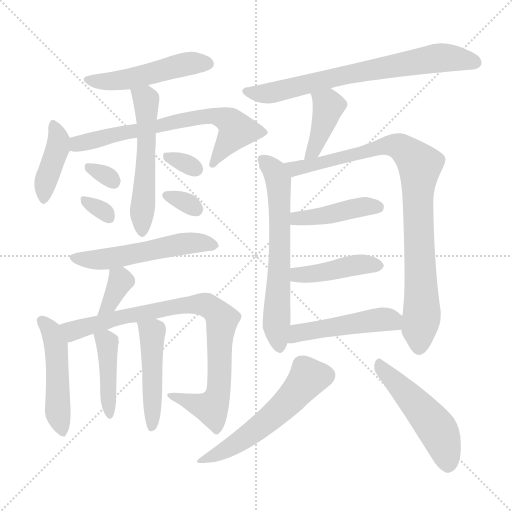
t = 0.00 s
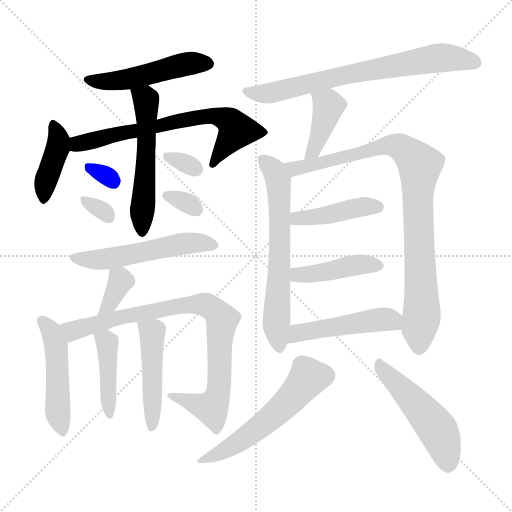
t = 3.04 s
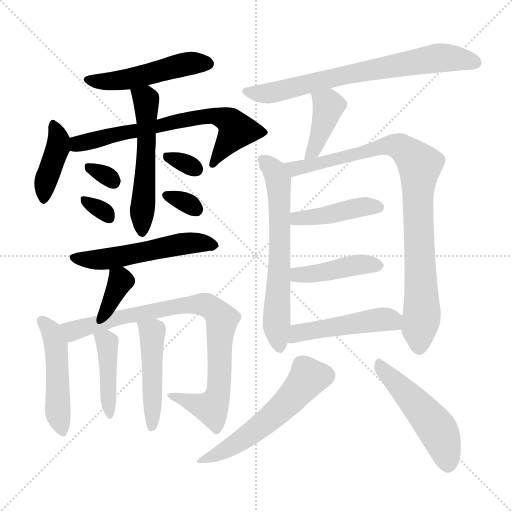
t = 6.08 s
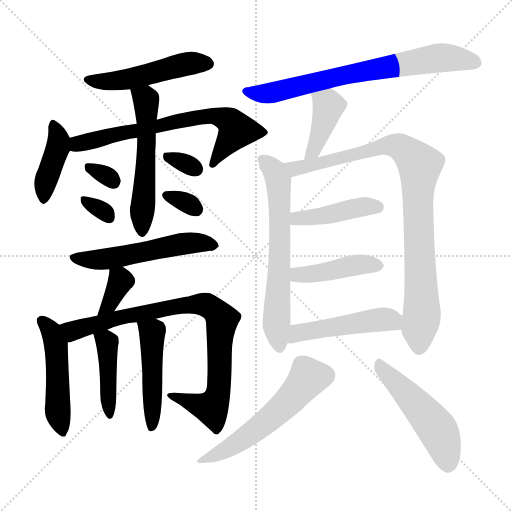
t = 9.12 s
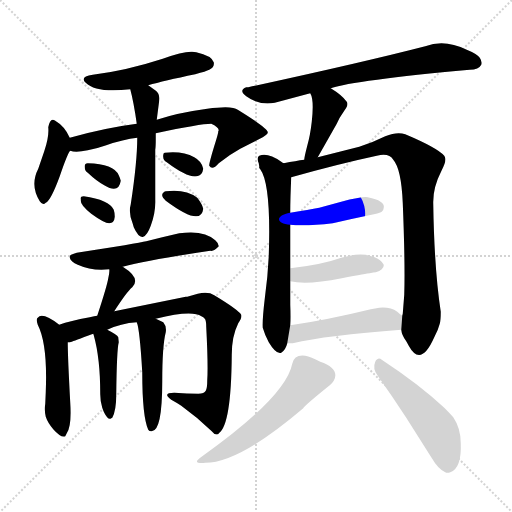
t = 12.16 s
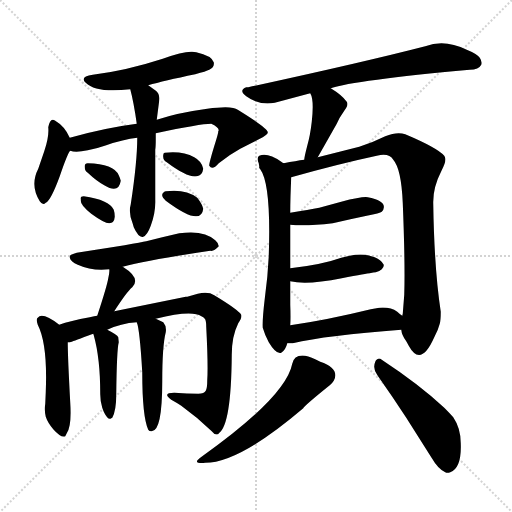
t = 15.20 s

The animated SVG that drew these frames (rendered in a browser with its animation timeline set to each time). Animation: 23 CSS @keyframes rules; one cycle of 15.20 s.

<svg version="1.1" viewBox="0 0 1024 1024" xmlns="http://www.w3.org/2000/svg">
  <g stroke="lightgray" stroke-dasharray="1,1" stroke-width="1" transform="scale(4, 4)">
    <line x1="0" y1="0" x2="256" y2="256"></line>
    <line x1="256" y1="0" x2="0" y2="256"></line>
    <line x1="128" y1="0" x2="128" y2="256"></line>
    <line x1="0" y1="128" x2="256" y2="128"></line>
  </g>
<g transform="scale(1, -1) translate(0, -900)">
   <style type="text/css">
    @keyframes keyframes0 {
      from {
       stroke: blue;
       stroke-dashoffset: 501;
       stroke-width: 128;
       }
       62% {
       animation-timing-function: step-end;
       stroke: blue;
       stroke-dashoffset: 0;
       stroke-width: 128;
       }
       to {
       stroke: black;
       stroke-width: 1024;
       }
       }
       #make-me-a-hanzi-animation-0 {
         animation: keyframes0 0.657715s both;
         animation-delay: 0.000000s;
         animation-timing-function: linear;
       }
    @keyframes keyframes1 {
      from {
       stroke: blue;
       stroke-dashoffset: 408;
       stroke-width: 128;
       }
       57% {
       animation-timing-function: step-end;
       stroke: blue;
       stroke-dashoffset: 0;
       stroke-width: 128;
       }
       to {
       stroke: black;
       stroke-width: 1024;
       }
       }
       #make-me-a-hanzi-animation-1 {
         animation: keyframes1 0.582031s both;
         animation-delay: 0.657715s;
         animation-timing-function: linear;
       }
    @keyframes keyframes2 {
      from {
       stroke: blue;
       stroke-dashoffset: 686;
       stroke-width: 128;
       }
       69% {
       animation-timing-function: step-end;
       stroke: blue;
       stroke-dashoffset: 0;
       stroke-width: 128;
       }
       to {
       stroke: black;
       stroke-width: 1024;
       }
       }
       #make-me-a-hanzi-animation-2 {
         animation: keyframes2 0.808268s both;
         animation-delay: 1.239746s;
         animation-timing-function: linear;
       }
    @keyframes keyframes3 {
      from {
       stroke: blue;
       stroke-dashoffset: 550;
       stroke-width: 128;
       }
       64% {
       animation-timing-function: step-end;
       stroke: blue;
       stroke-dashoffset: 0;
       stroke-width: 128;
       }
       to {
       stroke: black;
       stroke-width: 1024;
       }
       }
       #make-me-a-hanzi-animation-3 {
         animation: keyframes3 0.697591s both;
         animation-delay: 2.048014s;
         animation-timing-function: linear;
       }
    @keyframes keyframes4 {
      from {
       stroke: blue;
       stroke-dashoffset: 312;
       stroke-width: 128;
       }
       50% {
       animation-timing-function: step-end;
       stroke: blue;
       stroke-dashoffset: 0;
       stroke-width: 128;
       }
       to {
       stroke: black;
       stroke-width: 1024;
       }
       }
       #make-me-a-hanzi-animation-4 {
         animation: keyframes4 0.503906s both;
         animation-delay: 2.745605s;
         animation-timing-function: linear;
       }
    @keyframes keyframes5 {
      from {
       stroke: blue;
       stroke-dashoffset: 315;
       stroke-width: 128;
       }
       51% {
       animation-timing-function: step-end;
       stroke: blue;
       stroke-dashoffset: 0;
       stroke-width: 128;
       }
       to {
       stroke: black;
       stroke-width: 1024;
       }
       }
       #make-me-a-hanzi-animation-5 {
         animation: keyframes5 0.506348s both;
         animation-delay: 3.249512s;
         animation-timing-function: linear;
       }
    @keyframes keyframes6 {
      from {
       stroke: blue;
       stroke-dashoffset: 314;
       stroke-width: 128;
       }
       51% {
       animation-timing-function: step-end;
       stroke: blue;
       stroke-dashoffset: 0;
       stroke-width: 128;
       }
       to {
       stroke: black;
       stroke-width: 1024;
       }
       }
       #make-me-a-hanzi-animation-6 {
         animation: keyframes6 0.505534s both;
         animation-delay: 3.755859s;
         animation-timing-function: linear;
       }
    @keyframes keyframes7 {
      from {
       stroke: blue;
       stroke-dashoffset: 321;
       stroke-width: 128;
       }
       51% {
       animation-timing-function: step-end;
       stroke: blue;
       stroke-dashoffset: 0;
       stroke-width: 128;
       }
       to {
       stroke: black;
       stroke-width: 1024;
       }
       }
       #make-me-a-hanzi-animation-7 {
         animation: keyframes7 0.511230s both;
         animation-delay: 4.261393s;
         animation-timing-function: linear;
       }
    @keyframes keyframes8 {
      from {
       stroke: blue;
       stroke-dashoffset: 539;
       stroke-width: 128;
       }
       64% {
       animation-timing-function: step-end;
       stroke: blue;
       stroke-dashoffset: 0;
       stroke-width: 128;
       }
       to {
       stroke: black;
       stroke-width: 1024;
       }
       }
       #make-me-a-hanzi-animation-8 {
         animation: keyframes8 0.688639s both;
         animation-delay: 4.772624s;
         animation-timing-function: linear;
       }
    @keyframes keyframes9 {
      from {
       stroke: blue;
       stroke-dashoffset: 345;
       stroke-width: 128;
       }
       53% {
       animation-timing-function: step-end;
       stroke: blue;
       stroke-dashoffset: 0;
       stroke-width: 128;
       }
       to {
       stroke: black;
       stroke-width: 1024;
       }
       }
       #make-me-a-hanzi-animation-9 {
         animation: keyframes9 0.530762s both;
         animation-delay: 5.461263s;
         animation-timing-function: linear;
       }
    @keyframes keyframes10 {
      from {
       stroke: blue;
       stroke-dashoffset: 491;
       stroke-width: 128;
       }
       62% {
       animation-timing-function: step-end;
       stroke: blue;
       stroke-dashoffset: 0;
       stroke-width: 128;
       }
       to {
       stroke: black;
       stroke-width: 1024;
       }
       }
       #make-me-a-hanzi-animation-10 {
         animation: keyframes10 0.649577s both;
         animation-delay: 5.992025s;
         animation-timing-function: linear;
       }
    @keyframes keyframes11 {
      from {
       stroke: blue;
       stroke-dashoffset: 846;
       stroke-width: 128;
       }
       73% {
       animation-timing-function: step-end;
       stroke: blue;
       stroke-dashoffset: 0;
       stroke-width: 128;
       }
       to {
       stroke: black;
       stroke-width: 1024;
       }
       }
       #make-me-a-hanzi-animation-11 {
         animation: keyframes11 0.938477s both;
         animation-delay: 6.641602s;
         animation-timing-function: linear;
       }
    @keyframes keyframes12 {
      from {
       stroke: blue;
       stroke-dashoffset: 427;
       stroke-width: 128;
       }
       58% {
       animation-timing-function: step-end;
       stroke: blue;
       stroke-dashoffset: 0;
       stroke-width: 128;
       }
       to {
       stroke: black;
       stroke-width: 1024;
       }
       }
       #make-me-a-hanzi-animation-12 {
         animation: keyframes12 0.597493s both;
         animation-delay: 7.580078s;
         animation-timing-function: linear;
       }
    @keyframes keyframes13 {
      from {
       stroke: blue;
       stroke-dashoffset: 475;
       stroke-width: 128;
       }
       61% {
       animation-timing-function: step-end;
       stroke: blue;
       stroke-dashoffset: 0;
       stroke-width: 128;
       }
       to {
       stroke: black;
       stroke-width: 1024;
       }
       }
       #make-me-a-hanzi-animation-13 {
         animation: keyframes13 0.636556s both;
         animation-delay: 8.177572s;
         animation-timing-function: linear;
       }
    @keyframes keyframes14 {
      from {
       stroke: blue;
       stroke-dashoffset: 721;
       stroke-width: 128;
       }
       70% {
       animation-timing-function: step-end;
       stroke: blue;
       stroke-dashoffset: 0;
       stroke-width: 128;
       }
       to {
       stroke: black;
       stroke-width: 1024;
       }
       }
       #make-me-a-hanzi-animation-14 {
         animation: keyframes14 0.836751s both;
         animation-delay: 8.814128s;
         animation-timing-function: linear;
       }
    @keyframes keyframes15 {
      from {
       stroke: blue;
       stroke-dashoffset: 405;
       stroke-width: 128;
       }
       57% {
       animation-timing-function: step-end;
       stroke: blue;
       stroke-dashoffset: 0;
       stroke-width: 128;
       }
       to {
       stroke: black;
       stroke-width: 1024;
       }
       }
       #make-me-a-hanzi-animation-15 {
         animation: keyframes15 0.579590s both;
         animation-delay: 9.650879s;
         animation-timing-function: linear;
       }
    @keyframes keyframes16 {
      from {
       stroke: blue;
       stroke-dashoffset: 644;
       stroke-width: 128;
       }
       68% {
       animation-timing-function: step-end;
       stroke: blue;
       stroke-dashoffset: 0;
       stroke-width: 128;
       }
       to {
       stroke: black;
       stroke-width: 1024;
       }
       }
       #make-me-a-hanzi-animation-16 {
         animation: keyframes16 0.774089s both;
         animation-delay: 10.230469s;
         animation-timing-function: linear;
       }
    @keyframes keyframes17 {
      from {
       stroke: blue;
       stroke-dashoffset: 901;
       stroke-width: 128;
       }
       75% {
       animation-timing-function: step-end;
       stroke: blue;
       stroke-dashoffset: 0;
       stroke-width: 128;
       }
       to {
       stroke: black;
       stroke-width: 1024;
       }
       }
       #make-me-a-hanzi-animation-17 {
         animation: keyframes17 0.983236s both;
         animation-delay: 11.004557s;
         animation-timing-function: linear;
       }
    @keyframes keyframes18 {
      from {
       stroke: blue;
       stroke-dashoffset: 429;
       stroke-width: 128;
       }
       58% {
       animation-timing-function: step-end;
       stroke: blue;
       stroke-dashoffset: 0;
       stroke-width: 128;
       }
       to {
       stroke: black;
       stroke-width: 1024;
       }
       }
       #make-me-a-hanzi-animation-18 {
         animation: keyframes18 0.599121s both;
         animation-delay: 11.987793s;
         animation-timing-function: linear;
       }
    @keyframes keyframes19 {
      from {
       stroke: blue;
       stroke-dashoffset: 430;
       stroke-width: 128;
       }
       58% {
       animation-timing-function: step-end;
       stroke: blue;
       stroke-dashoffset: 0;
       stroke-width: 128;
       }
       to {
       stroke: black;
       stroke-width: 1024;
       }
       }
       #make-me-a-hanzi-animation-19 {
         animation: keyframes19 0.599935s both;
         animation-delay: 12.586914s;
         animation-timing-function: linear;
       }
    @keyframes keyframes20 {
      from {
       stroke: blue;
       stroke-dashoffset: 480;
       stroke-width: 128;
       }
       61% {
       animation-timing-function: step-end;
       stroke: blue;
       stroke-dashoffset: 0;
       stroke-width: 128;
       }
       to {
       stroke: black;
       stroke-width: 1024;
       }
       }
       #make-me-a-hanzi-animation-20 {
         animation: keyframes20 0.640625s both;
         animation-delay: 13.186849s;
         animation-timing-function: linear;
       }
    @keyframes keyframes21 {
      from {
       stroke: blue;
       stroke-dashoffset: 565;
       stroke-width: 128;
       }
       65% {
       animation-timing-function: step-end;
       stroke: blue;
       stroke-dashoffset: 0;
       stroke-width: 128;
       }
       to {
       stroke: black;
       stroke-width: 1024;
       }
       }
       #make-me-a-hanzi-animation-21 {
         animation: keyframes21 0.709798s both;
         animation-delay: 13.827474s;
         animation-timing-function: linear;
       }
    @keyframes keyframes22 {
      from {
       stroke: blue;
       stroke-dashoffset: 505;
       stroke-width: 128;
       }
       62% {
       animation-timing-function: step-end;
       stroke: blue;
       stroke-dashoffset: 0;
       stroke-width: 128;
       }
       to {
       stroke: black;
       stroke-width: 1024;
       }
       }
       #make-me-a-hanzi-animation-22 {
         animation: keyframes22 0.660970s both;
         animation-delay: 14.537272s;
         animation-timing-function: linear;
       }
</style>
<path d="M 296.5 729.5 Q 327.5 738.5 390.5 751.5 Q 412.5 757.5 418.5 760.5 Q 429.5 765.5 427.5 775.5 Q 423.5 788.5 392.5 795.5 L 384.5 796.5 Q 366.5 797.5 325.5 782.5 Q 251.5 758.5 185.5 750.5 Q 165.5 747.5 167.5 740.5 Q 167.5 737.5 171.5 734.5 Q 192.5 713.5 260.5 721.5 L 296.5 729.5 Z" fill="lightgray"></path> 
<path d="M 139.5 624.5 Q 129.5 647.5 110.5 658.5 Q 100.5 666.5 96.5 645.5 Q 98.5 627.5 88.5 597.5 L 76.5 562.5 Q 59.5 529.5 79.5 497.5 Q 85.5 488.5 91.5 494.5 Q 101.5 498.5 119.5 547.5 Q 135.5 594.5 140.5 598.5 C 147.5 608.5 147.5 608.5 139.5 624.5 Z" fill="lightgray"></path> 
<path d="M 273.5 652.5 Q 210.5 644.5 139.5 624.5 C 110.5 616.5 110.5 602.5 140.5 598.5 Q 151.5 594.5 175.5 599.5 Q 192.5 602.5 212.5 609.5 Q 246.5 621.5 274.5 624.5 L 311.5 633.5 Q 400.5 652.5 422.5 652.5 Q 436.5 646.5 437.5 639.5 L 436.5 637.5 Q 436.5 633.5 431.5 617.5 Q 417.5 572.5 418.5 568.5 Q 424.5 558.5 437.5 573.5 Q 458.5 590.5 480.5 602.5 L 525.5 625.5 Q 536.5 631.5 535.5 635.5 Q 535.5 643.5 475.5 680.5 Q 464.5 689.5 414.5 682.5 Q 355.5 674.5 313.5 660.5 L 273.5 652.5 Z" fill="lightgray"></path> 
<path d="M 274.5 624.5 Q 274.5 576.5 261.5 491.5 Q 256.5 473.5 265.5 452.5 Q 266.5 449.5 267.5 445.5 Q 277.5 423.5 286.5 426.5 Q 294.5 429.5 301.5 448.5 Q 311.5 475.5 310.5 500.5 L 310.5 600.5 Q 311.5 606.5 311.5 619.5 L 311.5 633.5 L 313.5 660.5 L 318.5 699.5 Q 320.5 714.5 307.5 721.5 L 296.5 729.5 C 272.5 747.5 253.5 750.5 260.5 721.5 Q 267.5 695.5 273.5 652.5 L 274.5 624.5 Z" fill="lightgray"></path> 
<path d="M 175.5 573.5 Q 168.5 573.5 169.5 565.5 Q 169.5 558.5 175.5 554.5 Q 193.5 537.5 208.5 529.5 Q 237.5 511.5 241.5 538.5 Q 239.5 545.5 237.5 549.5 Q 227.5 572.5 175.5 573.5 Z" fill="lightgray"></path> 
<path d="M 167.5 507.5 Q 159.5 507.5 161.5 500.5 Q 159.5 490.5 182.5 472.5 Q 208.5 453.5 218.5 453.5 Q 228.5 453.5 229.5 466.5 Q 229.5 474.5 227.5 480.5 Q 218.5 500.5 167.5 507.5 Z" fill="lightgray"></path> 
<path d="M 406.5 562.5 Q 403.5 577.5 388.5 585.5 Q 365.5 598.5 329.5 594.5 Q 325.5 594.5 326.5 585.5 Q 326.5 579.5 333.5 575.5 Q 374.5 544.5 393.5 547.5 Q 404.5 548.5 406.5 562.5 Z" fill="lightgray"></path> 
<path d="M 331.5 498.5 Q 402.5 445.5 406.5 482.5 Q 404.5 491.5 394.5 504.5 Q 371.5 522.5 331.5 517.5 Q 329.5 517.5 327.5 515.5 Q 319.5 509.5 331.5 498.5 Z" fill="lightgray"></path> 
<path d="M 437.5 407.5 Q 437.5 413.5 430.5 419.5 Q 408.5 440.5 358.5 433.5 L 324.5 425.5 L 292.5 417.5 Q 275.5 413.5 153.5 394.5 L 147.5 392.5 Q 137.5 390.5 139.5 384.5 Q 141.5 376.5 155.5 370.5 Q 184.5 357.5 218.5 361.5 L 245.5 366.5 Q 298.5 380.5 420.5 398.5 Q 427.5 396.5 437.5 407.5 Z" fill="lightgray"></path> 
<path d="M 218.5 361.5 Q 219.5 356.5 216.5 343.5 Q 214.5 329.5 194.5 268.5 C 185.5 239.5 212.5 252.5 228.5 277.5 Q 253.5 316.5 264.5 325.5 Q 282.5 343.5 245.5 366.5 C 220.5 382.5 217.5 384.5 218.5 361.5 Z" fill="lightgray"></path> 
<path d="M 118.5 250.5 Q 84.5 276.5 75.5 264.5 Q 71.5 262.5 75.5 250.5 Q 95.5 211.5 91.5 115.5 L 90.5 92.5 Q 88.5 78.5 91.5 66.5 Q 95.5 54.5 106.5 41.5 Q 122.5 23.5 130.5 27.5 L 133.5 33.5 Q 143.5 47.5 140.5 94.5 Q 135.5 186.5 135.5 215.5 C 135.5 238.5 135.5 238.5 118.5 250.5 Z" fill="lightgray"></path> 
<path d="M 194.5 268.5 Q 189.5 268.5 179.5 265.5 Q 139.5 258.5 118.5 250.5 C 89.5 241.5 106.5 207.5 135.5 215.5 Q 139.5 215.5 143.5 216.5 Q 145.5 217.5 186.5 232.5 L 214.5 240.5 Q 241.5 253.5 273.5 255.5 L 311.5 262.5 Q 367.5 276.5 392.5 271.5 Q 404.5 268.5 409.5 262.5 Q 412.5 259.5 412.5 245.5 Q 416.5 168.5 414.5 139.5 Q 414.5 123.5 411.5 118.5 Q 408.5 112.5 396.5 112.5 Q 375.5 112.5 348.5 114.5 Q 323.5 114.5 342.5 100.5 Q 353.5 94.5 362.5 88.5 Q 394.5 65.5 423.5 37.5 Q 429.5 29.5 435.5 31.5 Q 437.5 31.5 437.5 33.5 Q 462.5 49.5 463.5 190.5 Q 463.5 227.5 476.5 253.5 Q 484.5 264.5 482.5 270.5 Q 476.5 280.5 428.5 309.5 Q 416.5 317.5 395.5 312.5 L 374.5 306.5 L 371.5 306.5 L 228.5 277.5 L 194.5 268.5 Z" fill="lightgray"></path> 
<path d="M 186.5 232.5 L 187.5 229.5 Q 200.5 183.5 200.5 111.5 Q 200.5 96.5 204.5 84.5 Q 206.5 78.5 208.5 74.5 Q 216.5 58.5 222.5 63.5 L 224.5 64.5 Q 232.5 78.5 232.5 111.5 Q 233.5 200.5 237.5 215.5 L 236.5 225.5 Q 234.5 230.5 214.5 240.5 C 187.5 254.5 178.5 259.5 186.5 232.5 Z" fill="lightgray"></path> 
<path d="M 273.5 255.5 Q 279.5 241.5 284.5 155.5 Q 284.5 66.5 296.5 40.5 Q 298.5 37.5 302.5 37.5 Q 324.5 35.5 324.5 137.5 Q 324.5 208.5 331.5 235.5 Q 333.5 247.5 326.5 255.5 L 311.5 262.5 C 284.5 275.5 265.5 284.5 273.5 255.5 Z" fill="lightgray"></path> 
<path d="M 661.5 723.5 Q 708.5 739.5 939.5 760.5 Q 957.5 760.5 962.5 770.5 Q 964.5 777.5 959.5 784.5 Q 953.5 792.5 933.5 800.5 Q 889.5 822.5 850.5 807.5 Q 726.5 775.5 496.5 725.5 L 492.5 725.5 Q 476.5 719.5 492.5 707.5 Q 518.5 688.5 549.5 694.5 L 620.5 713.5 L 661.5 723.5 Z" fill="lightgray"></path> 
<path d="M 635.5 585.5 L 673.5 652.5 Q 678.5 664.5 688.5 678.5 Q 696.5 688.5 694.5 694.5 L 693.5 696.5 Q 684.5 709.5 661.5 723.5 C 636.5 739.5 608.5 740.5 620.5 713.5 Q 628.5 700.5 623.5 656.5 Q 620.5 629.5 614.5 608.5 Q 608.5 585.5 608.5 580.5 C 604.5 550.5 620.5 559.5 635.5 585.5 Z" fill="lightgray"></path> 
<path d="M 517.5 573.5 Q 517.5 572.5 518.5 567.5 L 518.5 566.5 Q 517.5 564.5 520.5 561.5 Q 542.5 531.5 537.5 387.5 Q 535.5 345.5 529.5 302.5 Q 524.5 260.5 525.5 244.5 Q 529.5 230.5 537.5 215.5 Q 552.5 190.5 562.5 194.5 Q 571.5 200.5 574.5 213.5 L 580.5 249.5 Q 581.5 264.5 580.5 290.5 L 580.5 337.5 L 580.5 363.5 L 580.5 450.5 L 580.5 474.5 Q 580.5 504.5 582.5 545.5 C 583.5 563.5 583.5 563.5 567.5 573.5 Q 565.5 574.5 562.5 576.5 Q 535.5 595.5 518.5 588.5 Q 512.5 584.5 517.5 573.5 Z" fill="lightgray"></path> 
<path d="M 802.5 240.5 Q 803.5 229.5 812.5 217.5 Q 816.5 210.5 817.5 208.5 Q 841.5 164.5 868.5 225.5 Q 876.5 240.5 879.5 252.5 Q 881.5 259.5 881.5 276.5 Q 868.5 361.5 866.5 492.5 Q 865.5 524.5 882.5 557.5 Q 892.5 576.5 890.5 583.5 Q 890.5 585.5 888.5 588.5 Q 874.5 604.5 810.5 631.5 Q 794.5 637.5 770.5 627.5 Q 746.5 615.5 718.5 606.5 L 635.5 585.5 L 608.5 580.5 Q 592.5 578.5 567.5 573.5 C 538.5 567.5 553.5 537.5 582.5 545.5 Q 678.5 572.5 753.5 588.5 Q 778.5 594.5 786.5 580.5 Q 802.5 562.5 805.5 494.5 Q 810.5 371.5 808.5 310.5 L 805.5 272.5 L 804.5 268.5 L 802.5 240.5 Z" fill="lightgray"></path> 
<path d="M 580.5 450.5 Q 612.5 447.5 665.5 453.5 Q 699.5 461.5 733.5 468.5 Q 760.5 473.5 763.5 476.5 Q 767.5 480.5 767.5 484.5 Q 770.5 498.5 735.5 505.5 Q 725.5 507.5 682.5 496.5 L 638.5 484.5 Q 618.5 480.5 580.5 474.5 C 550.5 469.5 550.5 452.5 580.5 450.5 Z" fill="lightgray"></path> 
<path d="M 739.5 353.5 Q 747.5 355.5 751.5 355.5 Q 768.5 360.5 767.5 370.5 Q 762.5 380.5 749.5 385.5 Q 727.5 394.5 699.5 388.5 L 682.5 384.5 Q 643.5 370.5 580.5 363.5 C 550.5 360.5 551.5 343.5 580.5 337.5 Q 613.5 329.5 683.5 343.5 Q 735.5 353.5 739.5 353.5 Z" fill="lightgray"></path> 
<path d="M 574.5 213.5 Q 579.5 213.5 585.5 213.5 Q 653.5 229.5 802.5 240.5 C 832.5 242.5 828.5 250.5 804.5 268.5 Q 798.5 272.5 794.5 276.5 Q 780.5 286.5 758.5 284.5 L 741.5 281.5 Q 651.5 259.5 580.5 249.5 C 550.5 245.5 544.5 213.5 574.5 213.5 Z" fill="lightgray"></path> 
<path d="M 584.5 172.5 Q 571.5 106.5 404.5 -12.5 Q 388.5 -23.5 396.5 -25.5 Q 402.5 -26.5 410.5 -25.5 Q 478.5 -25.5 606.5 83.5 Q 608.5 88.5 659.5 129.5 Q 664.5 133.5 667.5 138.5 Q 680.5 162.5 640.5 176.5 Q 621.5 186.5 610.5 188.5 Q 588.5 191.5 584.5 172.5 Z" fill="lightgray"></path> 
<path d="M 755.5 148.5 Q 786.5 104.5 812.5 64.5 L 862.5 -14.5 Q 876.5 -38.5 890.5 -44.5 Q 894.5 -46.5 900.5 -44.5 Q 923.5 -36.5 921.5 13.5 Q 921.5 43.5 906.5 65.5 Q 899.5 73.5 888.5 84.5 Q 839.5 130.5 763.5 180.5 Q 758.5 184.5 754.5 181.5 Q 751.5 180.5 750.5 176.5 Q 744.5 162.5 755.5 148.5 Z" fill="lightgray"></path> 
      <clipPath id="make-me-a-hanzi-clip-0">
      <path d="M 296.5 729.5 Q 327.5 738.5 390.5 751.5 Q 412.5 757.5 418.5 760.5 Q 429.5 765.5 427.5 775.5 Q 423.5 788.5 392.5 795.5 L 384.5 796.5 Q 366.5 797.5 325.5 782.5 Q 251.5 758.5 185.5 750.5 Q 165.5 747.5 167.5 740.5 Q 167.5 737.5 171.5 734.5 Q 192.5 713.5 260.5 721.5 L 296.5 729.5 Z" fill="lightgray"></path>
      </clipPath>
      <path clip-path="url(#make-me-a-hanzi-clip-0)" d="M 174.5 740.5 L 248.5 739.5 L 371.5 771.5 L 415.5 772.5 " fill="none" id="make-me-a-hanzi-animation-0" stroke-dasharray="373 746" stroke-linecap="round"></path>

      <clipPath id="make-me-a-hanzi-clip-1">
      <path d="M 139.5 624.5 Q 129.5 647.5 110.5 658.5 Q 100.5 666.5 96.5 645.5 Q 98.5 627.5 88.5 597.5 L 76.5 562.5 Q 59.5 529.5 79.5 497.5 Q 85.5 488.5 91.5 494.5 Q 101.5 498.5 119.5 547.5 Q 135.5 594.5 140.5 598.5 C 147.5 608.5 147.5 608.5 139.5 624.5 Z" fill="lightgray"></path>
      </clipPath>
      <path clip-path="url(#make-me-a-hanzi-clip-1)" d="M 105.5 649.5 L 114.5 633.5 L 116.5 606.5 L 91.5 538.5 L 87.5 504.5 " fill="none" id="make-me-a-hanzi-animation-1" stroke-dasharray="280 560" stroke-linecap="round"></path>

      <clipPath id="make-me-a-hanzi-clip-2">
      <path d="M 273.5 652.5 Q 210.5 644.5 139.5 624.5 C 110.5 616.5 110.5 602.5 140.5 598.5 Q 151.5 594.5 175.5 599.5 Q 192.5 602.5 212.5 609.5 Q 246.5 621.5 274.5 624.5 L 311.5 633.5 Q 400.5 652.5 422.5 652.5 Q 436.5 646.5 437.5 639.5 L 436.5 637.5 Q 436.5 633.5 431.5 617.5 Q 417.5 572.5 418.5 568.5 Q 424.5 558.5 437.5 573.5 Q 458.5 590.5 480.5 602.5 L 525.5 625.5 Q 536.5 631.5 535.5 635.5 Q 535.5 643.5 475.5 680.5 Q 464.5 689.5 414.5 682.5 Q 355.5 674.5 313.5 660.5 L 273.5 652.5 Z" fill="lightgray"></path>
      </clipPath>
      <path clip-path="url(#make-me-a-hanzi-clip-2)" d="M 146.5 605.5 L 225.5 630.5 L 427.5 669.5 L 460.5 656.5 L 473.5 639.5 L 424.5 570.5 " fill="none" id="make-me-a-hanzi-animation-2" stroke-dasharray="558 1116" stroke-linecap="round"></path>

      <clipPath id="make-me-a-hanzi-clip-3">
      <path d="M 274.5 624.5 Q 274.5 576.5 261.5 491.5 Q 256.5 473.5 265.5 452.5 Q 266.5 449.5 267.5 445.5 Q 277.5 423.5 286.5 426.5 Q 294.5 429.5 301.5 448.5 Q 311.5 475.5 310.5 500.5 L 310.5 600.5 Q 311.5 606.5 311.5 619.5 L 311.5 633.5 L 313.5 660.5 L 318.5 699.5 Q 320.5 714.5 307.5 721.5 L 296.5 729.5 C 272.5 747.5 253.5 750.5 260.5 721.5 Q 267.5 695.5 273.5 652.5 L 274.5 624.5 Z" fill="lightgray"></path>
      </clipPath>
      <path clip-path="url(#make-me-a-hanzi-clip-3)" d="M 267.5 717.5 L 292.5 700.5 L 284.5 436.5 " fill="none" id="make-me-a-hanzi-animation-3" stroke-dasharray="422 844" stroke-linecap="round"></path>

      <clipPath id="make-me-a-hanzi-clip-4">
      <path d="M 175.5 573.5 Q 168.5 573.5 169.5 565.5 Q 169.5 558.5 175.5 554.5 Q 193.5 537.5 208.5 529.5 Q 237.5 511.5 241.5 538.5 Q 239.5 545.5 237.5 549.5 Q 227.5 572.5 175.5 573.5 Z" fill="lightgray"></path>
      </clipPath>
      <path clip-path="url(#make-me-a-hanzi-clip-4)" d="M 179.5 564.5 L 227.5 536.5 " fill="none" id="make-me-a-hanzi-animation-4" stroke-dasharray="184 368" stroke-linecap="round"></path>

      <clipPath id="make-me-a-hanzi-clip-5">
      <path d="M 167.5 507.5 Q 159.5 507.5 161.5 500.5 Q 159.5 490.5 182.5 472.5 Q 208.5 453.5 218.5 453.5 Q 228.5 453.5 229.5 466.5 Q 229.5 474.5 227.5 480.5 Q 218.5 500.5 167.5 507.5 Z" fill="lightgray"></path>
      </clipPath>
      <path clip-path="url(#make-me-a-hanzi-clip-5)" d="M 171.5 498.5 L 207.5 477.5 L 218.5 464.5 " fill="none" id="make-me-a-hanzi-animation-5" stroke-dasharray="187 374" stroke-linecap="round"></path>

      <clipPath id="make-me-a-hanzi-clip-6">
      <path d="M 406.5 562.5 Q 403.5 577.5 388.5 585.5 Q 365.5 598.5 329.5 594.5 Q 325.5 594.5 326.5 585.5 Q 326.5 579.5 333.5 575.5 Q 374.5 544.5 393.5 547.5 Q 404.5 548.5 406.5 562.5 Z" fill="lightgray"></path>
      </clipPath>
      <path clip-path="url(#make-me-a-hanzi-clip-6)" d="M 338.5 586.5 L 391.5 562.5 " fill="none" id="make-me-a-hanzi-animation-6" stroke-dasharray="186 372" stroke-linecap="round"></path>

      <clipPath id="make-me-a-hanzi-clip-7">
      <path d="M 331.5 498.5 Q 402.5 445.5 406.5 482.5 Q 404.5 491.5 394.5 504.5 Q 371.5 522.5 331.5 517.5 Q 329.5 517.5 327.5 515.5 Q 319.5 509.5 331.5 498.5 Z" fill="lightgray"></path>
      </clipPath>
      <path clip-path="url(#make-me-a-hanzi-clip-7)" d="M 333.5 508.5 L 392.5 481.5 " fill="none" id="make-me-a-hanzi-animation-7" stroke-dasharray="193 386" stroke-linecap="round"></path>

      <clipPath id="make-me-a-hanzi-clip-8">
      <path d="M 437.5 407.5 Q 437.5 413.5 430.5 419.5 Q 408.5 440.5 358.5 433.5 L 324.5 425.5 L 292.5 417.5 Q 275.5 413.5 153.5 394.5 L 147.5 392.5 Q 137.5 390.5 139.5 384.5 Q 141.5 376.5 155.5 370.5 Q 184.5 357.5 218.5 361.5 L 245.5 366.5 Q 298.5 380.5 420.5 398.5 Q 427.5 396.5 437.5 407.5 Z" fill="lightgray"></path>
      </clipPath>
      <path clip-path="url(#make-me-a-hanzi-clip-8)" d="M 147.5 384.5 L 209.5 381.5 L 385.5 414.5 L 427.5 409.5 " fill="none" id="make-me-a-hanzi-animation-8" stroke-dasharray="411 822" stroke-linecap="round"></path>

      <clipPath id="make-me-a-hanzi-clip-9">
      <path d="M 218.5 361.5 Q 219.5 356.5 216.5 343.5 Q 214.5 329.5 194.5 268.5 C 185.5 239.5 212.5 252.5 228.5 277.5 Q 253.5 316.5 264.5 325.5 Q 282.5 343.5 245.5 366.5 C 220.5 382.5 217.5 384.5 218.5 361.5 Z" fill="lightgray"></path>
      </clipPath>
      <path clip-path="url(#make-me-a-hanzi-clip-9)" d="M 226.5 358.5 L 241.5 338.5 L 209.5 282.5 " fill="none" id="make-me-a-hanzi-animation-9" stroke-dasharray="217 434" stroke-linecap="round"></path>

      <clipPath id="make-me-a-hanzi-clip-10">
      <path d="M 118.5 250.5 Q 84.5 276.5 75.5 264.5 Q 71.5 262.5 75.5 250.5 Q 95.5 211.5 91.5 115.5 L 90.5 92.5 Q 88.5 78.5 91.5 66.5 Q 95.5 54.5 106.5 41.5 Q 122.5 23.5 130.5 27.5 L 133.5 33.5 Q 143.5 47.5 140.5 94.5 Q 135.5 186.5 135.5 215.5 C 135.5 238.5 135.5 238.5 118.5 250.5 Z" fill="lightgray"></path>
      </clipPath>
      <path clip-path="url(#make-me-a-hanzi-clip-10)" d="M 83.5 257.5 L 100.5 241.5 L 111.5 211.5 L 115.5 76.5 L 126.5 33.5 " fill="none" id="make-me-a-hanzi-animation-10" stroke-dasharray="363 726" stroke-linecap="round"></path>

      <clipPath id="make-me-a-hanzi-clip-11">
      <path d="M 194.5 268.5 Q 189.5 268.5 179.5 265.5 Q 139.5 258.5 118.5 250.5 C 89.5 241.5 106.5 207.5 135.5 215.5 Q 139.5 215.5 143.5 216.5 Q 145.5 217.5 186.5 232.5 L 214.5 240.5 Q 241.5 253.5 273.5 255.5 L 311.5 262.5 Q 367.5 276.5 392.5 271.5 Q 404.5 268.5 409.5 262.5 Q 412.5 259.5 412.5 245.5 Q 416.5 168.5 414.5 139.5 Q 414.5 123.5 411.5 118.5 Q 408.5 112.5 396.5 112.5 Q 375.5 112.5 348.5 114.5 Q 323.5 114.5 342.5 100.5 Q 353.5 94.5 362.5 88.5 Q 394.5 65.5 423.5 37.5 Q 429.5 29.5 435.5 31.5 Q 437.5 31.5 437.5 33.5 Q 462.5 49.5 463.5 190.5 Q 463.5 227.5 476.5 253.5 Q 484.5 264.5 482.5 270.5 Q 476.5 280.5 428.5 309.5 Q 416.5 317.5 395.5 312.5 L 374.5 306.5 L 371.5 306.5 L 228.5 277.5 L 194.5 268.5 Z" fill="lightgray"></path>
      </clipPath>
      <path clip-path="url(#make-me-a-hanzi-clip-11)" d="M 126.5 247.5 L 149.5 238.5 L 238.5 265.5 L 367.5 289.5 L 405.5 291.5 L 424.5 283.5 L 444.5 260.5 L 435.5 109.5 L 422.5 85.5 L 351.5 104.5 " fill="none" id="make-me-a-hanzi-animation-11" stroke-dasharray="718 1436" stroke-linecap="round"></path>

      <clipPath id="make-me-a-hanzi-clip-12">
      <path d="M 186.5 232.5 L 187.5 229.5 Q 200.5 183.5 200.5 111.5 Q 200.5 96.5 204.5 84.5 Q 206.5 78.5 208.5 74.5 Q 216.5 58.5 222.5 63.5 L 224.5 64.5 Q 232.5 78.5 232.5 111.5 Q 233.5 200.5 237.5 215.5 L 236.5 225.5 Q 234.5 230.5 214.5 240.5 C 187.5 254.5 178.5 259.5 186.5 232.5 Z" fill="lightgray"></path>
      </clipPath>
      <path clip-path="url(#make-me-a-hanzi-clip-12)" d="M 193.5 233.5 L 213.5 215.5 L 219.5 71.5 " fill="none" id="make-me-a-hanzi-animation-12" stroke-dasharray="299 598" stroke-linecap="round"></path>

      <clipPath id="make-me-a-hanzi-clip-13">
      <path d="M 273.5 255.5 Q 279.5 241.5 284.5 155.5 Q 284.5 66.5 296.5 40.5 Q 298.5 37.5 302.5 37.5 Q 324.5 35.5 324.5 137.5 Q 324.5 208.5 331.5 235.5 Q 333.5 247.5 326.5 255.5 L 311.5 262.5 C 284.5 275.5 265.5 284.5 273.5 255.5 Z" fill="lightgray"></path>
      </clipPath>
      <path clip-path="url(#make-me-a-hanzi-clip-13)" d="M 280.5 254.5 L 304.5 234.5 L 303.5 46.5 " fill="none" id="make-me-a-hanzi-animation-13" stroke-dasharray="347 694" stroke-linecap="round"></path>

      <clipPath id="make-me-a-hanzi-clip-14">
      <path d="M 661.5 723.5 Q 708.5 739.5 939.5 760.5 Q 957.5 760.5 962.5 770.5 Q 964.5 777.5 959.5 784.5 Q 953.5 792.5 933.5 800.5 Q 889.5 822.5 850.5 807.5 Q 726.5 775.5 496.5 725.5 L 492.5 725.5 Q 476.5 719.5 492.5 707.5 Q 518.5 688.5 549.5 694.5 L 620.5 713.5 L 661.5 723.5 Z" fill="lightgray"></path>
      </clipPath>
      <path clip-path="url(#make-me-a-hanzi-clip-14)" d="M 493.5 716.5 L 540.5 713.5 L 688.5 750.5 L 865.5 782.5 L 893.5 784.5 L 950.5 775.5 " fill="none" id="make-me-a-hanzi-animation-14" stroke-dasharray="593 1186" stroke-linecap="round"></path>

      <clipPath id="make-me-a-hanzi-clip-15">
      <path d="M 635.5 585.5 L 673.5 652.5 Q 678.5 664.5 688.5 678.5 Q 696.5 688.5 694.5 694.5 L 693.5 696.5 Q 684.5 709.5 661.5 723.5 C 636.5 739.5 608.5 740.5 620.5 713.5 Q 628.5 700.5 623.5 656.5 Q 620.5 629.5 614.5 608.5 Q 608.5 585.5 608.5 580.5 C 604.5 550.5 620.5 559.5 635.5 585.5 Z" fill="lightgray"></path>
      </clipPath>
      <path clip-path="url(#make-me-a-hanzi-clip-15)" d="M 628.5 711.5 L 655.5 690.5 L 655.5 684.5 L 633.5 613.5 L 614.5 584.5 " fill="none" id="make-me-a-hanzi-animation-15" stroke-dasharray="277 554" stroke-linecap="round"></path>

      <clipPath id="make-me-a-hanzi-clip-16">
      <path d="M 517.5 573.5 Q 517.5 572.5 518.5 567.5 L 518.5 566.5 Q 517.5 564.5 520.5 561.5 Q 542.5 531.5 537.5 387.5 Q 535.5 345.5 529.5 302.5 Q 524.5 260.5 525.5 244.5 Q 529.5 230.5 537.5 215.5 Q 552.5 190.5 562.5 194.5 Q 571.5 200.5 574.5 213.5 L 580.5 249.5 Q 581.5 264.5 580.5 290.5 L 580.5 337.5 L 580.5 363.5 L 580.5 450.5 L 580.5 474.5 Q 580.5 504.5 582.5 545.5 C 583.5 563.5 583.5 563.5 567.5 573.5 Q 565.5 574.5 562.5 576.5 Q 535.5 595.5 518.5 588.5 Q 512.5 584.5 517.5 573.5 Z" fill="lightgray"></path>
      </clipPath>
      <path clip-path="url(#make-me-a-hanzi-clip-16)" d="M 525.5 580.5 L 544.5 564.5 L 556.5 540.5 L 559.5 370.5 L 552.5 246.5 L 559.5 204.5 " fill="none" id="make-me-a-hanzi-animation-16" stroke-dasharray="516 1032" stroke-linecap="round"></path>

      <clipPath id="make-me-a-hanzi-clip-17">
      <path d="M 802.5 240.5 Q 803.5 229.5 812.5 217.5 Q 816.5 210.5 817.5 208.5 Q 841.5 164.5 868.5 225.5 Q 876.5 240.5 879.5 252.5 Q 881.5 259.5 881.5 276.5 Q 868.5 361.5 866.5 492.5 Q 865.5 524.5 882.5 557.5 Q 892.5 576.5 890.5 583.5 Q 890.5 585.5 888.5 588.5 Q 874.5 604.5 810.5 631.5 Q 794.5 637.5 770.5 627.5 Q 746.5 615.5 718.5 606.5 L 635.5 585.5 L 608.5 580.5 Q 592.5 578.5 567.5 573.5 C 538.5 567.5 553.5 537.5 582.5 545.5 Q 678.5 572.5 753.5 588.5 Q 778.5 594.5 786.5 580.5 Q 802.5 562.5 805.5 494.5 Q 810.5 371.5 808.5 310.5 L 805.5 272.5 L 804.5 268.5 L 802.5 240.5 Z" fill="lightgray"></path>
      </clipPath>
      <path clip-path="url(#make-me-a-hanzi-clip-17)" d="M 576.5 569.5 L 604.5 565.5 L 784.5 609.5 L 809.5 601.5 L 835.5 574.5 L 843.5 288.5 L 838.5 207.5 " fill="none" id="make-me-a-hanzi-animation-17" stroke-dasharray="773 1546" stroke-linecap="round"></path>

      <clipPath id="make-me-a-hanzi-clip-18">
      <path d="M 580.5 450.5 Q 612.5 447.5 665.5 453.5 Q 699.5 461.5 733.5 468.5 Q 760.5 473.5 763.5 476.5 Q 767.5 480.5 767.5 484.5 Q 770.5 498.5 735.5 505.5 Q 725.5 507.5 682.5 496.5 L 638.5 484.5 Q 618.5 480.5 580.5 474.5 C 550.5 469.5 550.5 452.5 580.5 450.5 Z" fill="lightgray"></path>
      </clipPath>
      <path clip-path="url(#make-me-a-hanzi-clip-18)" d="M 586.5 456.5 L 594.5 463.5 L 639.5 466.5 L 713.5 484.5 L 754.5 485.5 " fill="none" id="make-me-a-hanzi-animation-18" stroke-dasharray="301 602" stroke-linecap="round"></path>

      <clipPath id="make-me-a-hanzi-clip-19">
      <path d="M 739.5 353.5 Q 747.5 355.5 751.5 355.5 Q 768.5 360.5 767.5 370.5 Q 762.5 380.5 749.5 385.5 Q 727.5 394.5 699.5 388.5 L 682.5 384.5 Q 643.5 370.5 580.5 363.5 C 550.5 360.5 551.5 343.5 580.5 337.5 Q 613.5 329.5 683.5 343.5 Q 735.5 353.5 739.5 353.5 Z" fill="lightgray"></path>
      </clipPath>
      <path clip-path="url(#make-me-a-hanzi-clip-19)" d="M 586.5 344.5 L 719.5 371.5 L 757.5 369.5 " fill="none" id="make-me-a-hanzi-animation-19" stroke-dasharray="302 604" stroke-linecap="round"></path>

      <clipPath id="make-me-a-hanzi-clip-20">
      <path d="M 574.5 213.5 Q 579.5 213.5 585.5 213.5 Q 653.5 229.5 802.5 240.5 C 832.5 242.5 828.5 250.5 804.5 268.5 Q 798.5 272.5 794.5 276.5 Q 780.5 286.5 758.5 284.5 L 741.5 281.5 Q 651.5 259.5 580.5 249.5 C 550.5 245.5 544.5 213.5 574.5 213.5 Z" fill="lightgray"></path>
      </clipPath>
      <path clip-path="url(#make-me-a-hanzi-clip-20)" d="M 580.5 218.5 L 602.5 235.5 L 738.5 258.5 L 779.5 260.5 L 791.5 248.5 " fill="none" id="make-me-a-hanzi-animation-20" stroke-dasharray="352 704" stroke-linecap="round"></path>

      <clipPath id="make-me-a-hanzi-clip-21">
      <path d="M 584.5 172.5 Q 571.5 106.5 404.5 -12.5 Q 388.5 -23.5 396.5 -25.5 Q 402.5 -26.5 410.5 -25.5 Q 478.5 -25.5 606.5 83.5 Q 608.5 88.5 659.5 129.5 Q 664.5 133.5 667.5 138.5 Q 680.5 162.5 640.5 176.5 Q 621.5 186.5 610.5 188.5 Q 588.5 191.5 584.5 172.5 Z" fill="lightgray"></path>
      </clipPath>
      <path clip-path="url(#make-me-a-hanzi-clip-21)" d="M 651.5 149.5 L 616.5 145.5 L 579.5 98.5 L 521.5 47.5 L 450.5 -0.5 L 403.5 -20.5 " fill="none" id="make-me-a-hanzi-animation-21" stroke-dasharray="437 874" stroke-linecap="round"></path>

      <clipPath id="make-me-a-hanzi-clip-22">
      <path d="M 755.5 148.5 Q 786.5 104.5 812.5 64.5 L 862.5 -14.5 Q 876.5 -38.5 890.5 -44.5 Q 894.5 -46.5 900.5 -44.5 Q 923.5 -36.5 921.5 13.5 Q 921.5 43.5 906.5 65.5 Q 899.5 73.5 888.5 84.5 Q 839.5 130.5 763.5 180.5 Q 758.5 184.5 754.5 181.5 Q 751.5 180.5 750.5 176.5 Q 744.5 162.5 755.5 148.5 Z" fill="lightgray"></path>
      </clipPath>
      <path clip-path="url(#make-me-a-hanzi-clip-22)" d="M 758.5 174.5 L 764.5 161.5 L 873.5 43.5 L 890.5 3.5 L 895.5 -26.5 " fill="none" id="make-me-a-hanzi-animation-22" stroke-dasharray="377 754" stroke-linecap="round"></path>

</g>
</svg>
